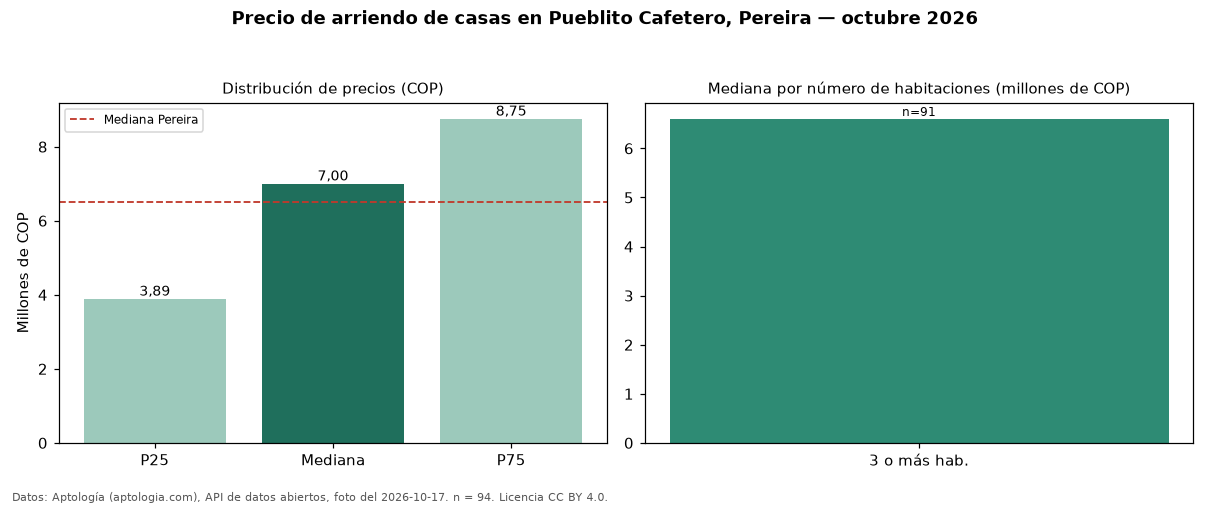

The table this chart was drawn from, first rows:
seccion, metrica, valor_cop, n
precio, p25, 3887500, 94
precio, mediana, 7000000, 94
precio, p75, 8750000, 94
precio, minimo, 2550000, 94
precio, maximo, 18000000, 94
parqueadero, avisos_con_parqueadero, 93, 94
parqueadero, mediana_con_parqueadero, 6800000, 93
habitaciones, 3+, 6600000, 91
ciudad, mediana_ciudad, 6500000, 
fuente, fecha_foto, 2026-10-17, 
fuente, atribucion, https://www.aptologia.com/casas-en-arrie…, 
